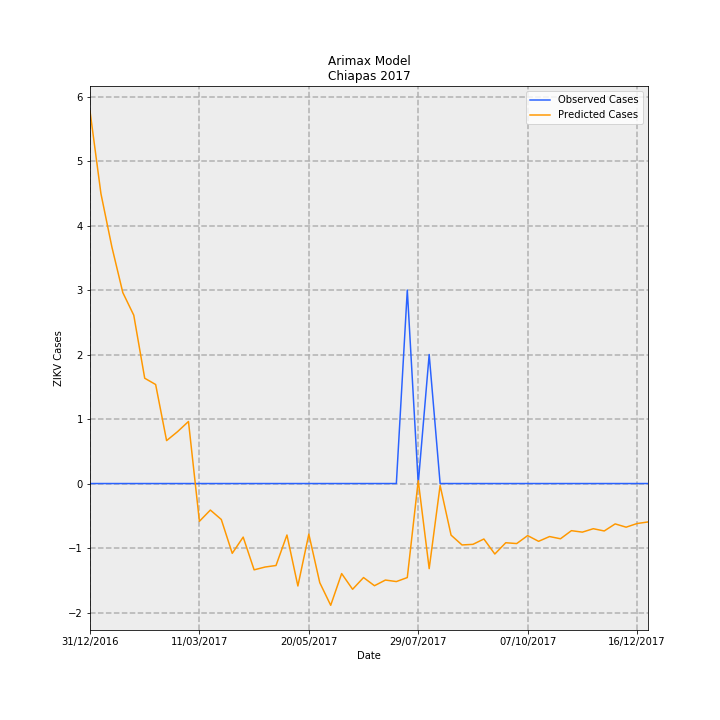

The data file committed next to this chart (first rows):
Date, predictions_incidence, observed_incidence, Predicted Cases, Observed Cases, error
31/12/2016, 0.1106, 0.0, 5.774, 0.0, -5.774
07/01/2017, 0.08612, 0.0, 4.494, 0.0, -4.494
14/01/2017, 0.07029, 0.0, 3.667, 0.0, -3.667
21/01/2017, 0.05672, 0.0, 2.96, 0.0, -2.96
28/01/2017, 0.05001, 0.0, 2.609, 0.0, -2.609
04/02/2017, 0.03129, 0.0, 1.633, 0.0, -1.633
11/02/2017, 0.02942, 0.0, 1.535, 0.0, -1.535
18/02/2017, 0.01275, 0.0, 0.6654, 0.0, -0.6654
25/02/2017, 0.01541, 0.0, 0.8038, 0.0, -0.8038
04/03/2017, 0.01843, 0.0, 0.9618, 0.0, -0.9618
11/03/2017, -0.01122, 0.0, -0.5856, 0.0, 0.5856
18/03/2017, -0.007882, 0.0, -0.4113, 0.0, 0.4113
25/03/2017, -0.01068, 0.0, -0.5574, 0.0, 0.5574
01/04/2017, -0.02074, 0.0, -1.082, 0.0, 1.082
08/04/2017, -0.01592, 0.0, -0.8307, 0.0, 0.8307
15/04/2017, -0.02565, 0.0, -1.338, 0.0, 1.338
22/04/2017, -0.02481, 0.0, -1.295, 0.0, 1.295
29/04/2017, -0.02436, 0.0, -1.271, 0.0, 1.271
06/05/2017, -0.01529, 0.0, -0.798, 0.0, 0.798
13/05/2017, -0.03044, 0.0, -1.588, 0.0, 1.588
20/05/2017, -0.01503, 0.0, -0.7844, 0.0, 0.7844
27/05/2017, -0.02946, 0.0, -1.537, 0.0, 1.537
03/06/2017, -0.03618, 0.0, -1.888, 0.0, 1.888
10/06/2017, -0.02676, 0.0, -1.396, 0.0, 1.396
17/06/2017, -0.03142, 0.0, -1.64, 0.0, 1.64
24/06/2017, -0.02793, 0.0, -1.458, 0.0, 1.458
01/07/2017, -0.03036, 0.0, -1.584, 0.0, 1.584
08/07/2017, -0.02868, 0.0, -1.496, 0.0, 1.496
15/07/2017, -0.02913, 0.0, -1.52, 0.0, 1.52
22/07/2017, -0.02794, 0.05749, -1.458, 3.0, 4.458
29/07/2017, 0.0008543, 0.0, 0.04458, 0.0, -0.04458
05/08/2017, -0.02529, 0.03833, -1.319, 2.0, 3.319
12/08/2017, -0.0005811, 0.0, -0.03032, 0.0, 0.03032
19/08/2017, -0.01533, 0.0, -0.7997, 0.0, 0.7997
26/08/2017, -0.01825, 0.0, -0.9522, 0.0, 0.9522
02/09/2017, -0.01807, 0.0, -0.9428, 0.0, 0.9428
09/09/2017, -0.01648, 0.0, -0.8601, 0.0, 0.8601
16/09/2017, -0.02094, 0.0, -1.093, 0.0, 1.093
23/09/2017, -0.01759, 0.0, -0.9178, 0.0, 0.9178
30/09/2017, -0.01784, 0.0, -0.9308, 0.0, 0.9308
07/10/2017, -0.01547, 0.0, -0.8072, 0.0, 0.8072
14/10/2017, -0.01717, 0.0, -0.896, 0.0, 0.896
21/10/2017, -0.01575, 0.0, -0.8219, 0.0, 0.8219
28/10/2017, -0.01641, 0.0, -0.8565, 0.0, 0.8565
04/11/2017, -0.01401, 0.0, -0.731, 0.0, 0.731
11/11/2017, -0.01444, 0.0, -0.7536, 0.0, 0.7536
18/11/2017, -0.01342, 0.0, -0.7005, 0.0, 0.7005
25/11/2017, -0.0141, 0.0, -0.7355, 0.0, 0.7355
02/12/2017, -0.012, 0.0, -0.6259, 0.0, 0.6259
09/12/2017, -0.01297, 0.0, -0.6767, 0.0, 0.6767
16/12/2017, -0.01188, 0.0, -0.6201, 0.0, 0.6201
23/12/2017, -0.01142, 0.0, -0.5957, 0.0, 0.5957
